Run: headless pygame with SDL's dummy video driver; simulated clock (each Clock.tick advances the game by its frame time, no real sleeping); random seed 0; keys injected as events and as key.get_pressed() state; no mouse input.
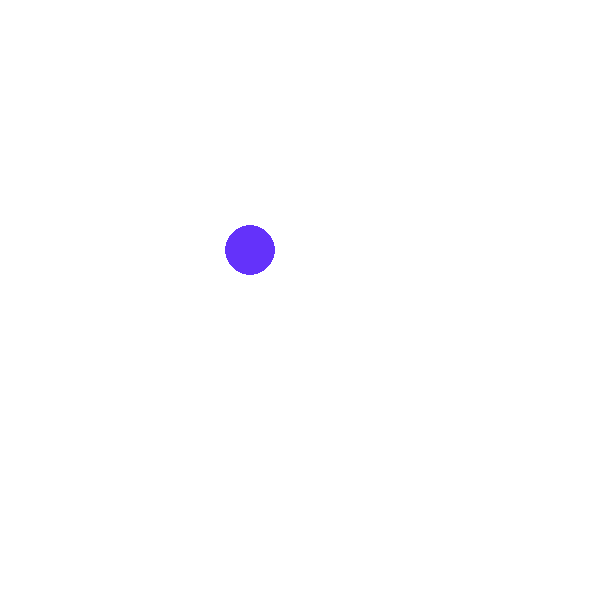
Frame 1 of 4 · flips 1–60 · no input
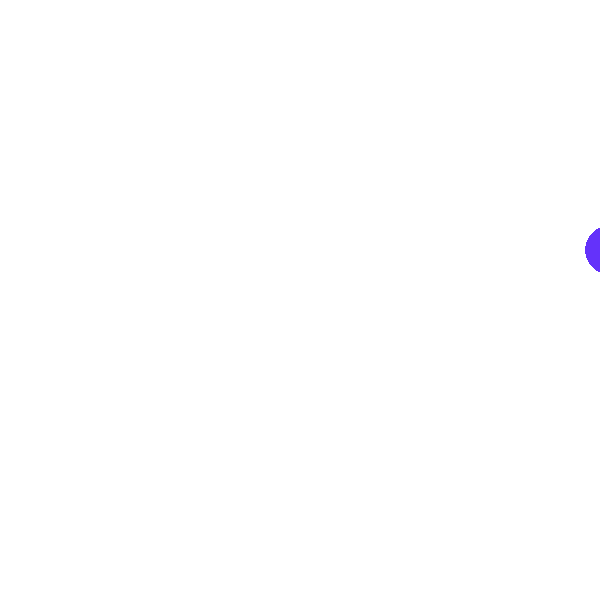
Frame 2 of 4 · flips 61–180 · tapped SPACE, RETURN · held RIGHT (→), D
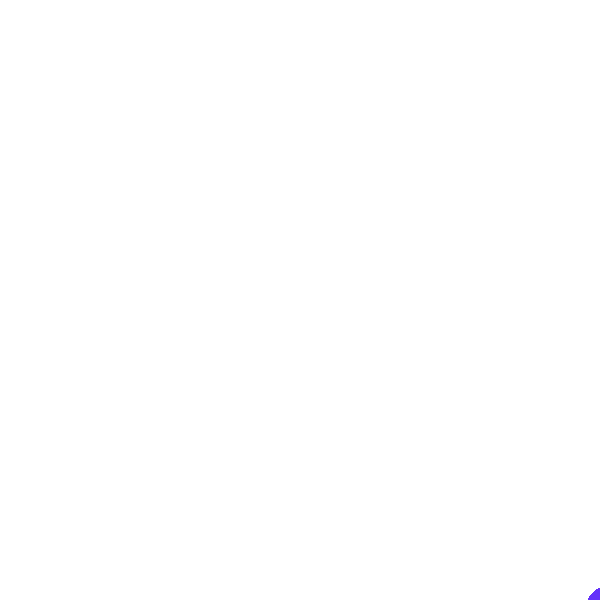
Frame 3 of 4 · flips 181–300 · held DOWN (↓), S
Frame 4 of 4 · flips 301–420 · held LEFT (←), A, UP (↑), W · screen same as frame 1, image omitted

The pygame program that drew these frames:

import pygame as t


class Circle:
    def __init__(self, color, x, y, rad):
        self.col = color
        self.x = x
        self.y = y
        self.rad = rad
        self.is_jump=False
        self.h=100
    def move_by_keys(self):
        if self.is_jump:
            if self.h >=-100:
                self.y-=self.h

                self.h-=50
            else:
                self.h=100
                self.is_jump=False
        keys = t.key.get_pressed()
        if keys[t.K_w]:
            self.y -= 3
        elif keys[t.K_s]:
            self.y += 3
        if keys[t.K_d]:
            self.x += 3
        elif keys[t.K_a]:
            self.x -= 3
        if keys[t.K_SPACE]:
            self.is_jump=True



    def draw(self, root):
        t.draw.circle(root, self.col, (self.x, self.y), self.rad)

circle=Circle((100,50,250),250,250,25)
t.init()
win = t.display.set_mode((600,600))
while True:
    for event in t.event.get():
        if event.type == t.QUIT:
            exit()
    circle.move_by_keys()
    win.fill((255, 255, 255))
    circle.draw(win)
    t.display.update()
    t.time.delay(10)
